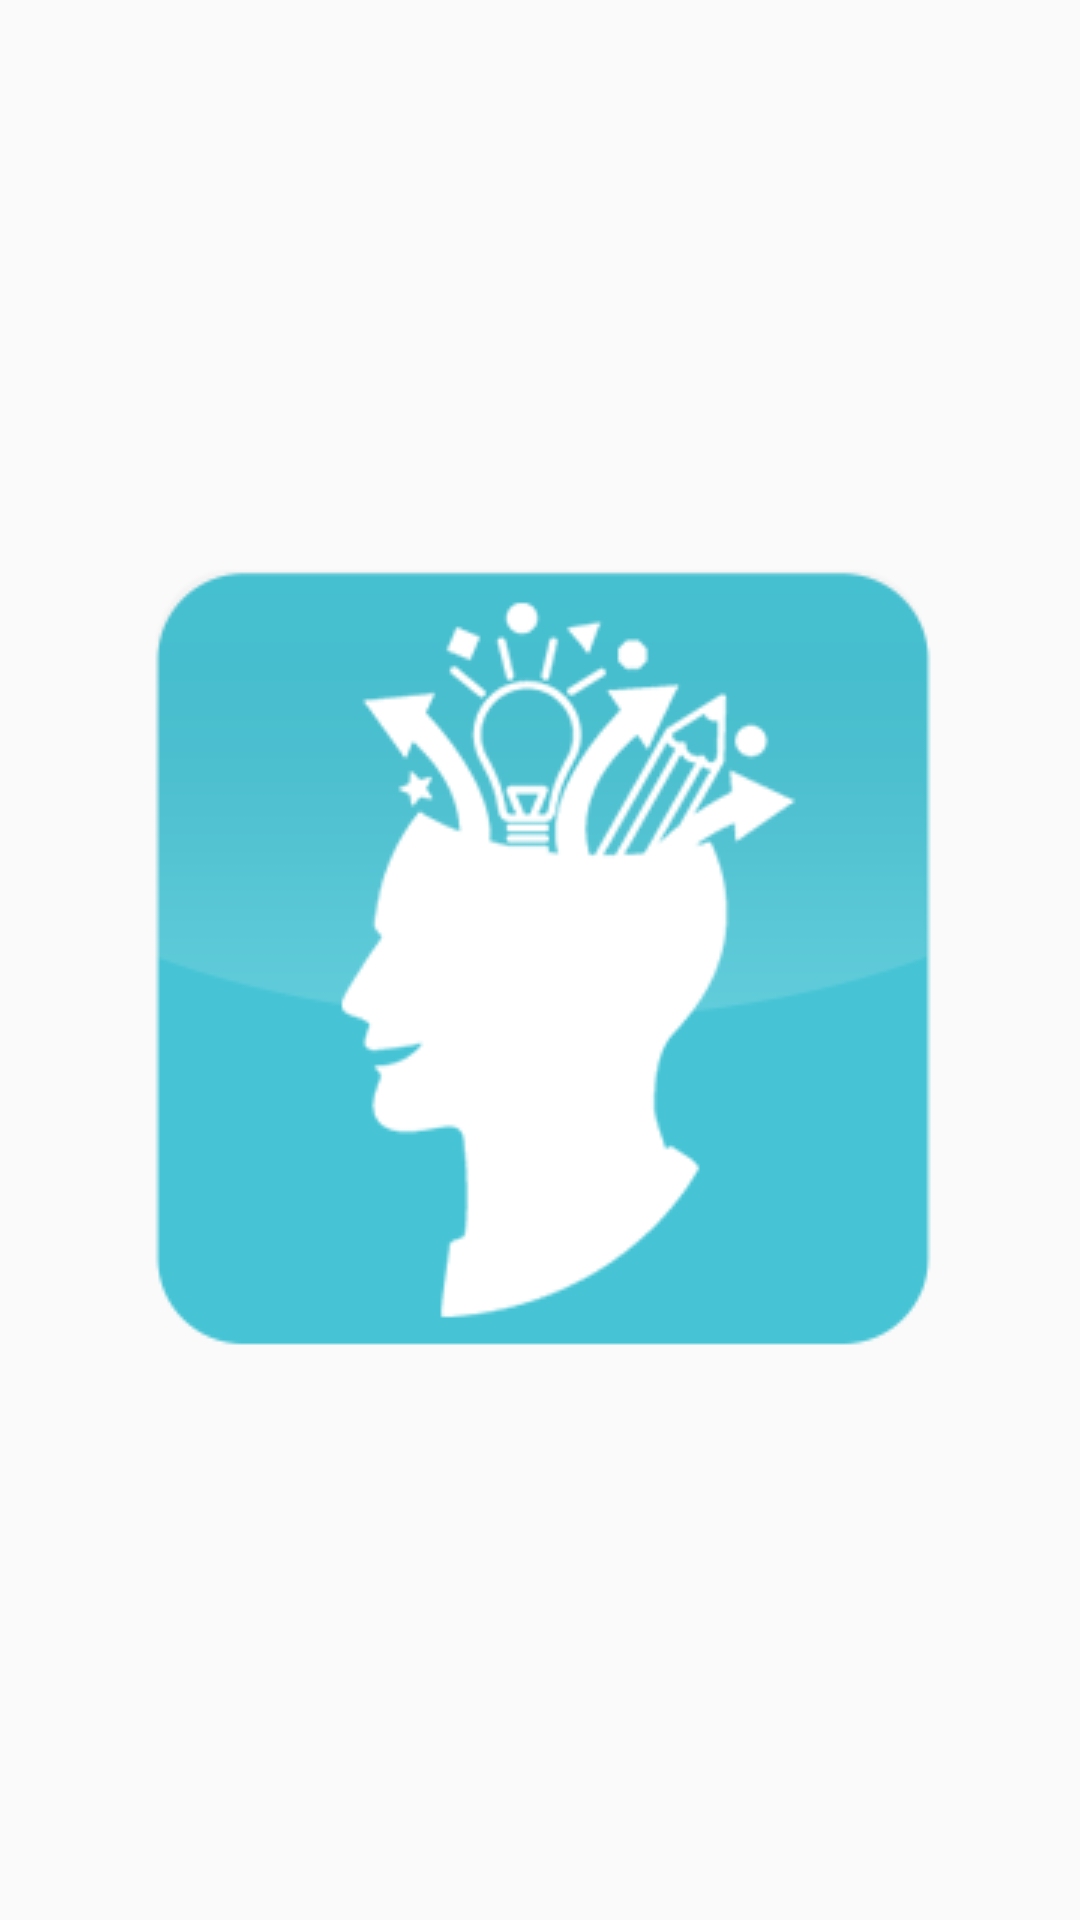

This screen was rendered from an Android layout file. Write that file and the resources it references.
<!-- AndroidManifest.xml: application theme AppTheme -->
<!-- res/layout/splash.xml -->
<?xml version="1.0" encoding="utf-8"?>
<LinearLayout xmlns:android="http://schemas.android.com/apk/res/android"
    android:orientation="vertical" android:layout_width="match_parent"
    android:layout_height="match_parent"
    android:gravity="center">

    <ImageView
        android:id="@+id/logo"
        android:layout_width="wrap_content"
        android:layout_height="wrap_content"
        android:gravity="center"
        android:src="@drawable/logo"/>
</LinearLayout>
<!-- resources referenced by this layout -->
<resources>
  <!-- drawable logo: png bitmap (drawable, 18758 bytes) -->
  <style name="AppTheme" parent="Theme.AppCompat.Light.DarkActionBar">
          
          <item name="colorPrimary">@color/colorPrimary</item>
          <item name="colorPrimaryDark">@color/colorPrimaryDark</item>
          <item name="colorAccent">@color/colorAccent</item>
      </style>
  <color name="colorPrimary">#3F51B5</color>
  <color name="colorPrimaryDark">#303F9F</color>
  <color name="colorAccent">#FF4081</color>
</resources>
